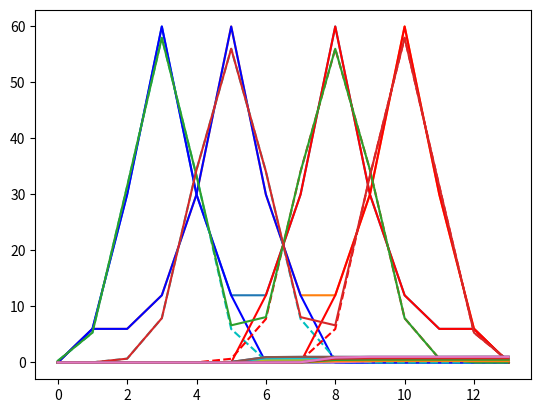

Here is the Python script that generated this plot:
# %% 0. Import necessary packages and functions 

import numpy as np
import scipy as sp
from scipy import optimize
from scipy.stats import norm
import matplotlib.pyplot as plt 
from statistics import NormalDist
# 
def gauss(x, A, x0, sigma):
    return A * np.exp(-(x - x0) ** 2 / (2 * sigma ** 2))

def Gauss(x, A, B):
    y = A*np.exp(-1*B*x**2)
    return y

def bimodal(x,A1,mu1,sigma1,A2,mu2,sigma2):
    return gauss(x, A1, mu1, sigma1) + gauss(x, A2, mu2, sigma2)


# %% 1. make bimodal distribution for L and R 

# make VOTstep (from 0 to 13, or 1 to 14)
VOTsteps = np.arange(0,14,1)
#center it (just in case i need this)
cVOTsteps = VOTsteps - np.mean(VOTsteps)
#make L and R distributions
Ldistribution = np.array([0,1,5,10,5,2,2,5,10,5,2,1,1,0])
Rdistribution = np.array([0,1,1,2,5,10,5,2,2,5,10,5,1,0])
# multiply by 6 for all stim 
Ldistribution = Ldistribution*6
Rdistribution = Rdistribution*6
numstim = sum(Ldistribution)
#we're fitting one category at a time, so we need to eliminate one category
flatcategory = np.array([0,0,0,0,0,0,0,0])

#plot full distributions to make sure it looks right!  
plt.plot(VOTsteps,Ldistribution)
plt.plot(VOTsteps,Rdistribution)
# %% make gaussian for each category

#Left /b/ category
Ldistb = Ldistribution[np.arange(0,6,1)] 
Ldistb = np.append(Ldistb,flatcategory)
#Left /p/ category
Ldistp = Ldistribution[np.arange(6,14,1)]
Ldistp = np.append(flatcategory[np.arange(0,6,1)],Ldistp)
# Right /b/ category
Rdistb = Rdistribution[np.arange(0,8,1)] 
Rdistb = np.append(Rdistb,flatcategory[np.arange(0,6,1)])
# Right /p/ category
Rdistp = Rdistribution[np.arange(8,14,1)]
Rdistp = np.append(flatcategory,Rdistp)

# %% 1a. fit gaussian to each mode

# get mean and std of each category 
LBmu = sum(VOTsteps * Ldistb) / sum(Ldistb)         
LBsigma = np.sqrt(sum(Ldistb*(VOTsteps-LBmu)**2)/sum(Ldistb)) 
LPmu = sum(VOTsteps * Ldistp) / sum(Ldistp)   
LPsigma = np.sqrt(sum(Ldistp*(VOTsteps-LPmu)**2)/sum(Ldistp)) 

# curve fit each category (L distribution)
LBparam, LBcov = optimize.curve_fit(gauss,VOTsteps, Ldistb, bounds = (0, np.inf), p0=[max(Ldistb), LBmu, LBsigma])
LPparam, LPcov = optimize.curve_fit(gauss,VOTsteps, Ldistp, bounds = (0, np.inf), p0=[max(Ldistp), LPmu, LPsigma])

#plot to make sure it looks right! 
plt.plot(VOTsteps,Ldistb, 'b-')
plt.plot(VOTsteps,gauss(VOTsteps,LBparam[0], LBparam[1], LBparam[2]), 'c--')
plt.plot(VOTsteps,Ldistp, 'r-')
plt.plot(VOTsteps,gauss(VOTsteps,LPparam[0], LPparam[1], LPparam[2]), 'r--')
# %% right side now 
RBmu = sum(VOTsteps * Rdistb) / sum(Rdistb)
RBsigma = np.sqrt(sum(Rdistb*(VOTsteps-RBmu)**2)/sum(Rdistb))
RPmu = sum(VOTsteps * Rdistp) / sum(Rdistp)
RPsigma = np.sqrt(sum(Rdistp*(VOTsteps-RPmu)**2)/sum(Rdistp))

# curve fit each category (R distribution)
RBparam, RBcov = optimize.curve_fit(gauss,VOTsteps, Rdistb, bounds = (0, np.inf), p0=[max(Ldistb), RBmu, RBsigma])
RPparam, RPcov = optimize.curve_fit(gauss,VOTsteps, Rdistp, bounds = (0, np.inf), p0=[max(Ldistp), RPmu, RPsigma])

plt.plot(VOTsteps,Rdistb, 'b-')
plt.plot(VOTsteps,gauss(VOTsteps,RBparam[0], RBparam[1], RBparam[2]), 'c--')
plt.plot(VOTsteps,Rdistp, 'r-')
plt.plot(VOTsteps,gauss(VOTsteps,RPparam[0], RPparam[1], RPparam[2]), 'r--')

# %% 1b. sum the two gaussians 

Lbimodal = bimodal(VOTsteps,LBparam[0],LBparam[1],LBparam[2],LPparam[0],LPparam[1],LPparam[2])
plt.plot(VOTsteps, Lbimodal)

Rbimodal = bimodal(VOTsteps,RBparam[0],RBparam[1],RBparam[2],RPparam[0],RPparam[1],RPparam[2])
plt.plot(VOTsteps, Rbimodal)

# %%  example: get P(VOT), P(VOT|/b/), P(VOT|/p/) for VOT at step 3

#x is VOT step
x = 3
#left shifted categories 
#P(VOT)
prbVOTL = Lbimodal[x]/numstim
# P(VOT|b)
prbVOTLB = gauss(x,LBparam[0],LBparam[1],LBparam[2])/numstim


#Right shifted categories
#P(VOT)
prbVOTR = Rbimodal[x]/numstim
# P(VOT|b)
prbVOTRB = gauss(x,RBparam[0],RBparam[1],RBparam[2])/numstim
# P(VOT|p)
prbVOTRP = gauss(x,RPparam[0],RPparam[1],RPparam[2])/numstim

# %% 2. Bayes law: P(B|A) = (P(A|B) * P(B) ) / P(A)

# P(b|VOT) = (P(VOT|b)*P(b))/P(VOT)
prbBVOT = prbVOTLB*.5/prbVOTL

# get ratio of P("ba"|VOT) / P("pa"|VOT) for all steps

#prop p response across VOT would look like...
### P(p|VOT) = P(VOT|p)*P(p)/P(VOT)
# prbPVOT = prbVOTLP*.5/prbVOTL

# P(VOT|p)
prbVOTLP = gauss(x,LPparam[0],LPparam[1],LPparam[2])/numstim
Lspeechcurve = np.zeros((len(VOTsteps)))
for i in range(len(VOTsteps)):
    prbVOTL = Lbimodal[i]/numstim
    prbVOTLP = gauss(i,LPparam[0],LPparam[1],LPparam[2])/numstim
    ### P(p|VOT) = P(VOT|p)*P(p)/P(VOT)
    prbPVOT = prbVOTLP*.5/prbVOTL
    #currcdf = NormalDist(mu=LPmu, sigma=LPsigma).cdf(i)
    Lspeechcurve[i] = prbPVOT #currcdf
plt.plot(VOTsteps, Lspeechcurve)

Lspeechcurve = np.zeros((len(VOTsteps)))
for i in range(len(VOTsteps)):
    currcdf = NormalDist(mu=LPmu, sigma=LPsigma).cdf(i)
    Lspeechcurve[i] = currcdf
plt.plot(VOTsteps, Lspeechcurve)

Rspeechcurve = np.zeros((len(VOTsteps)))
for i in range(len(VOTsteps)):
    currcdf = NormalDist(mu=RPmu, sigma=RPsigma).cdf(i)
    Rspeechcurve[i] = currcdf
plt.plot(VOTsteps, Rspeechcurve)

# %% figure out how the heck to use different priors 
Lspeechcurve2 = np.zeros([4,(len(VOTsteps))])
priors = np.array([.25,.5,.75, 1])
for pr in range(len(priors)):
    for i in range(len(VOTsteps)):
        prbVOTL = Lbimodal[i]/numstim
        prbVOTLP = gauss(i,LPparam[0],LPparam[1],LPparam[2])/numstim
        ### P(p|VOT) = P(VOT|p)*P(p)/P(VOT)
        prbPVOT = prbVOTLP*priors[pr]/prbVOTL
        Lspeechcurve2[pr,i] = prbPVOT
plt.plot(VOTsteps, Lspeechcurve2[0,])
plt.plot(VOTsteps, Lspeechcurve2[1,])
plt.plot(VOTsteps, Lspeechcurve2[2,])
plt.plot(VOTsteps, Lspeechcurve2[3,])


# %%
Rspeechcurve2 = np.zeros([4,(len(VOTsteps))])
priors = np.array([.25,.5,.75, 1])
for pr in range(len(priors)):
    for i in range(len(VOTsteps)):
        prbVOTR = Rbimodal[i]/numstim
        prbVOTRP = gauss(i,RPparam[0],RPparam[1],RPparam[2])/numstim
        ### P(p|VOT) = P(VOT|p)*P(p)/P(VOT)
        prbPVOT = prbVOTRP*priors[pr]/prbVOTR
        Rspeechcurve2[pr,i] = prbPVOT

plt.plot(VOTsteps, Rspeechcurve2[0,])
plt.plot(VOTsteps, Rspeechcurve2[1,])
plt.plot(VOTsteps, Rspeechcurve2[2,])
plt.plot(VOTsteps, Rspeechcurve2[3,])

# %% 
plt.plot(VOTsteps, Lspeechcurve2[3,])
plt.plot(VOTsteps, Rspeechcurve2[3,])

# %%
